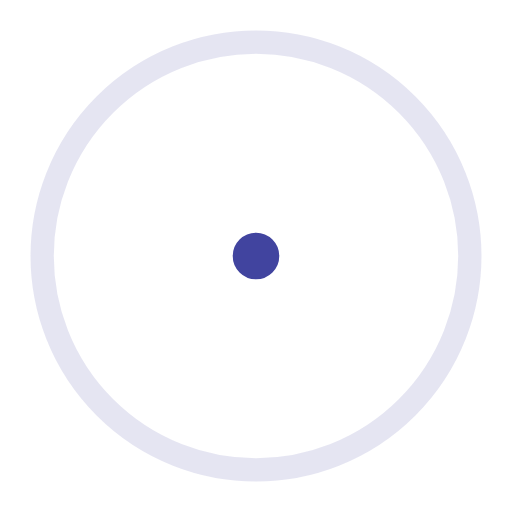
t = 0.00 s
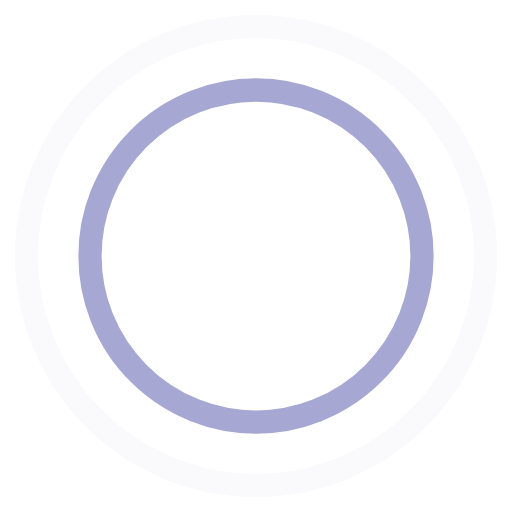
t = 0.45 s
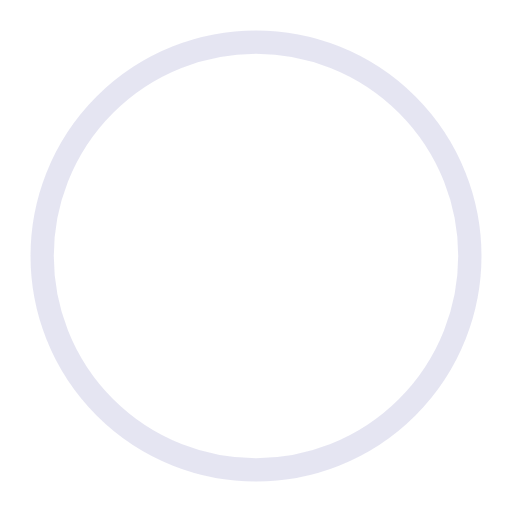
t = 0.90 s
t = 1.35 s: frame unchanged from t = 0.45 s, image omitted

The animated SVG that drew these frames (rendered in a browser with its animation timeline set to each time). Animation: 4 SMIL elements (animate=4); one cycle of 1.80 s, repeats indefinitely.

<!-- By Sam Herbert (@sherb), for everyone. More @ http://goo.gl/7AJzbL -->
<svg width="44" height="44" viewBox="0 0 44 44" xmlns="http://www.w3.org/2000/svg" stroke="#fff">
    <g fill="none" fill-rule="evenodd" stroke="#41449f" stroke-width="2">
        <circle cx="22" cy="22" r="1">
            <animate attributeName="r"
                begin="0s" dur="1.8s"
                values="1; 20"
                calcMode="spline"
                keyTimes="0; 1"
                keySplines="0.165, 0.84, 0.44, 1"
                repeatCount="indefinite" />
            <animate attributeName="stroke-opacity"
                begin="0s" dur="1.8s"
                values="1; 0"
                calcMode="spline"
                keyTimes="0; 1"
                keySplines="0.3, 0.61, 0.355, 1"
                repeatCount="indefinite" />
        </circle>
        <circle cx="22" cy="22" r="1">
            <animate attributeName="r"
                begin="-0.9s" dur="1.8s"
                values="1; 20"
                calcMode="spline"
                keyTimes="0; 1"
                keySplines="0.165, 0.84, 0.44, 1"
                repeatCount="indefinite" />
            <animate attributeName="stroke-opacity"
                begin="-0.9s" dur="1.8s"
                values="1; 0"
                calcMode="spline"
                keyTimes="0; 1"
                keySplines="0.3, 0.61, 0.355, 1"
                repeatCount="indefinite" />
        </circle>
    </g>
</svg>
